Image classification data set "cropped" (abishekdp/Brain-Tumour-detection-using-Transfer-learning-techniques on GitHub). Class labels (2): neurocytoma, schwannoma.

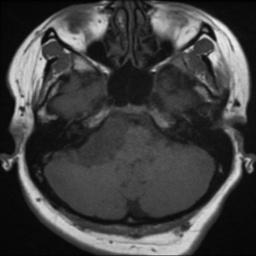
Label: schwannoma

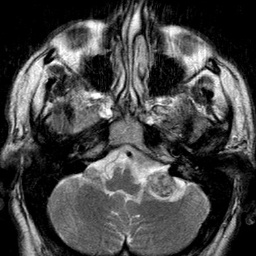
Label: schwannoma

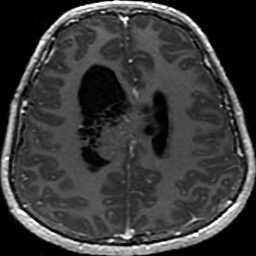
Label: neurocytoma

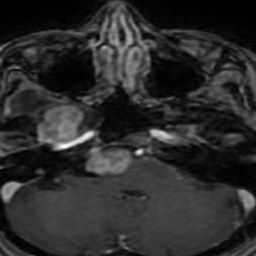
Label: schwannoma

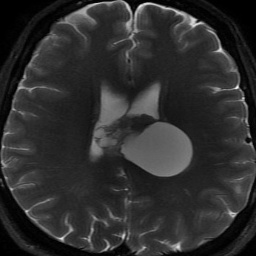
Label: neurocytoma

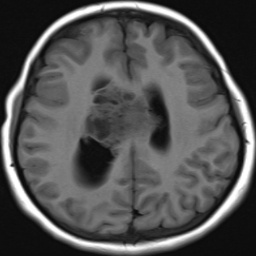
Label: neurocytoma
